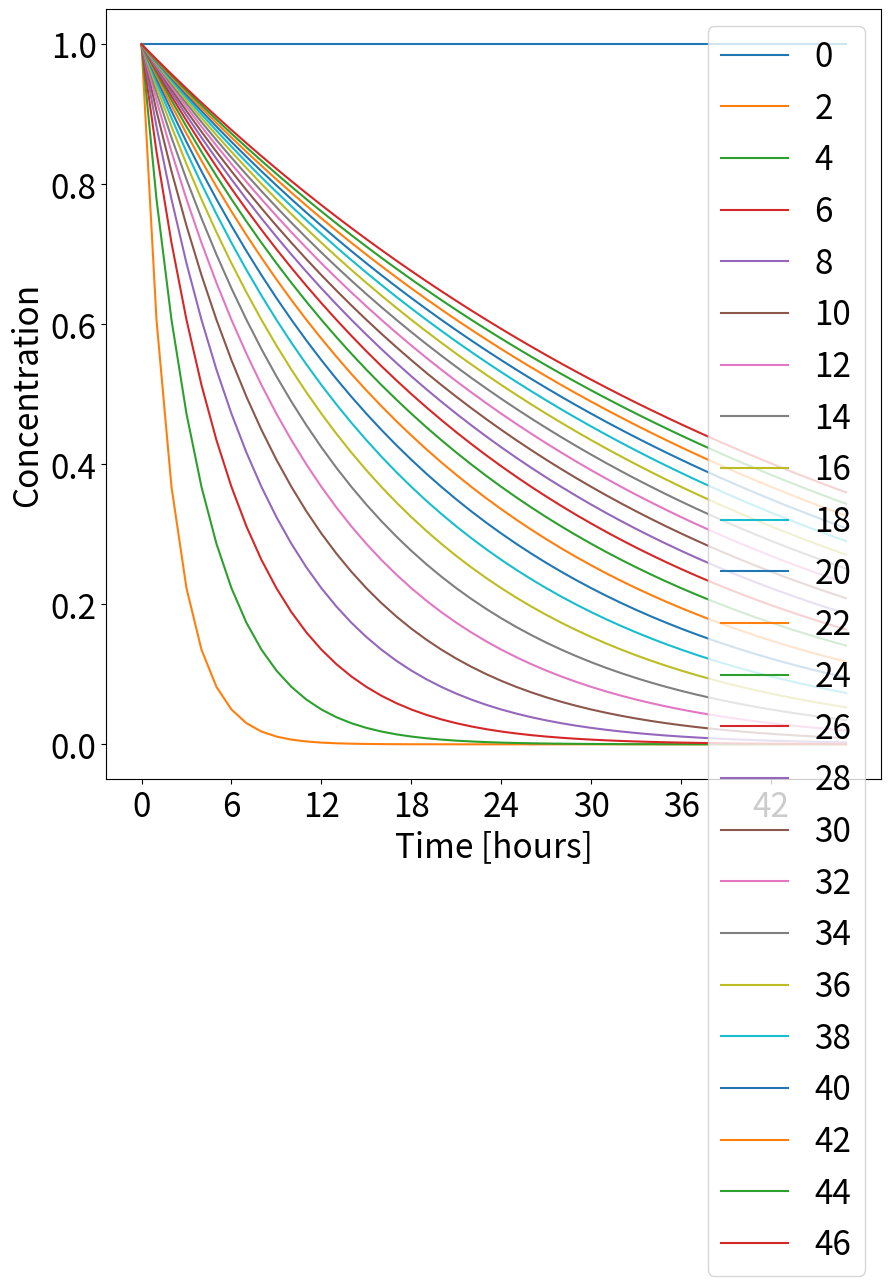
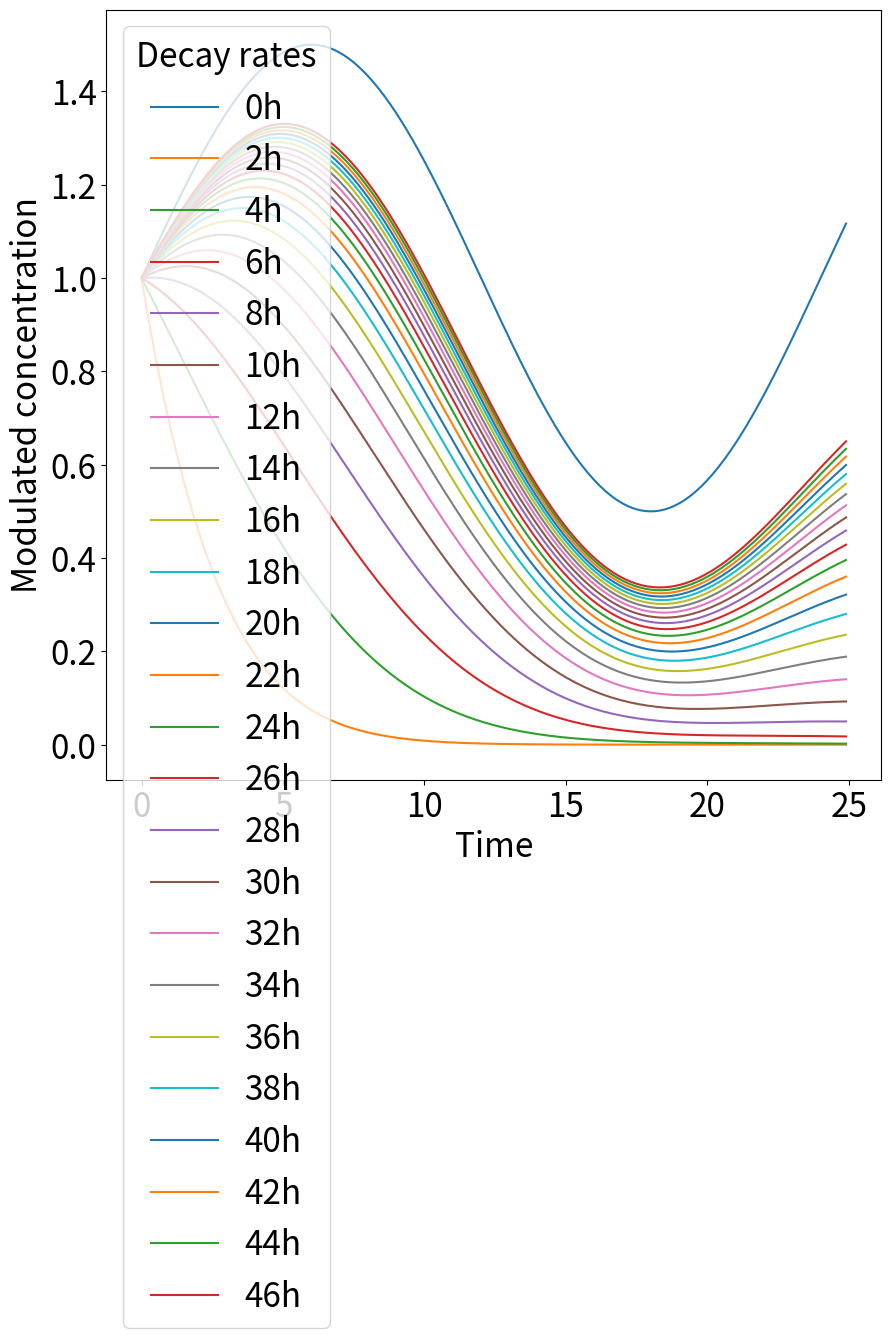
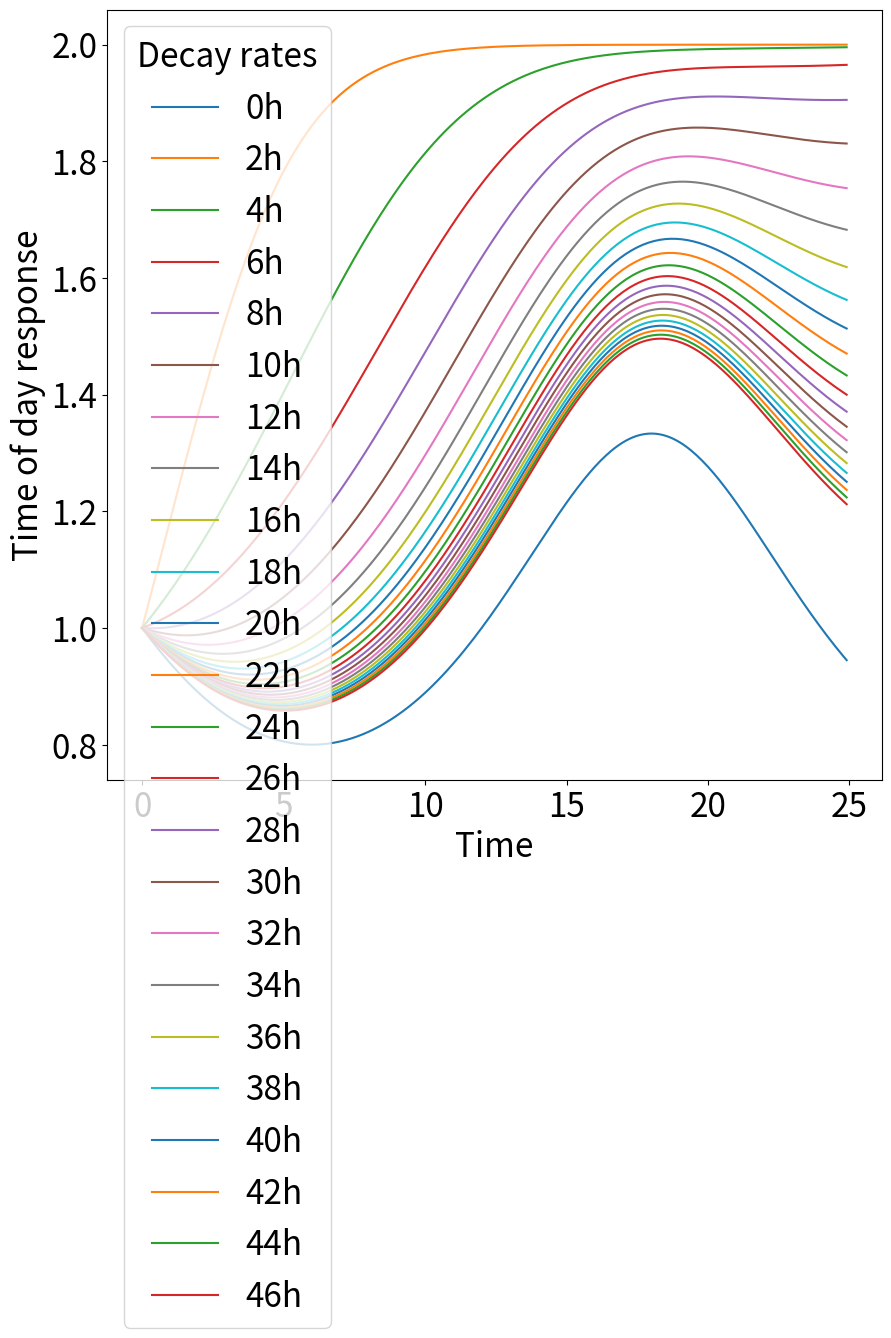
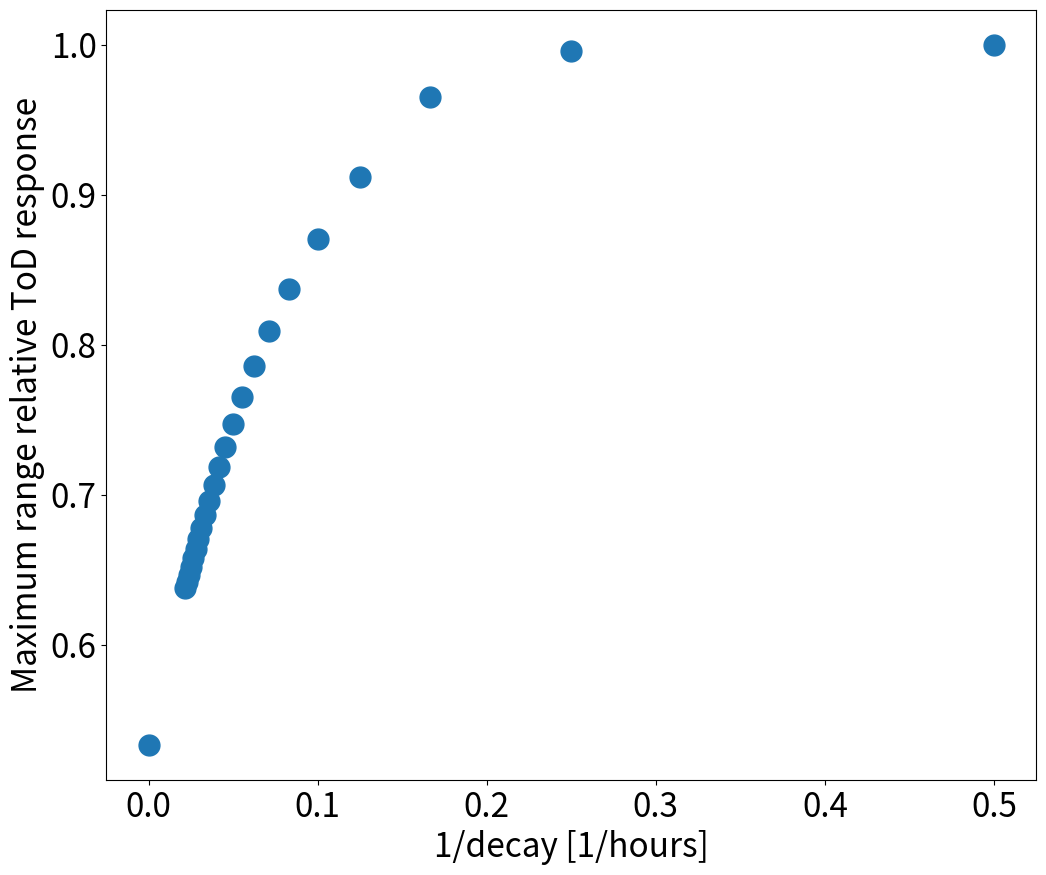

Here is the Python script that generated these plots, in order:
#!/usr/bin/env python3
# -*- coding: utf-8 -*-
"""
Created on Wed Jun 28 11:50:12 2023

@author: nicagutu
"""

import numpy as np
import matplotlib.pyplot as plt

plt.rcParams.update({'font.size': 24})
plt.rcParams['svg.fonttype'] = 'none'

path ='output/'

def growthcurve(x0, t, k, kl, LC50, Sm, c, SC50, h): #cell count
    return x0*np.exp(t*k*(1-(Sm*c**h)/(SC50**h+c**h))-t*(kl*c**h)/(LC50**h+c**h))

def GRinh(Sm, c, h, SC50): #normalized growth rate inhibition
    return 2**(1-(Sm*c**h)/(SC50**h+c**h)-(1/k)*(kl*c**h)/(LC50**h+c**h))-1

def circmod_c(modul_strgth, Amp, t, T, phi): #circadian modulation complete
    return SC50*(1+modul_strgth*Amp*np.sin(t*(2*np.pi/T)+phi))

def c_exp(kdecay, t): #exponential decay (drug stability)
    return np.exp(-kdecay*t)

def GR(c, inf, EC50, hGR):
    return inf+(1-inf)/(1+(c/EC50)**hGR)

#Simulation parameters
tf = 120
t = np.linspace(0, tf, tf)
    
#Growth parameters
k = np.log(2)/20 #growth rate
doubling_times = np.arange(12, 48, step=1)

#Drug parameters
Sm = 1 #maximal inhibitor effect
SC50 = 1 #half maximum effect
h = 1 #Hill coeff
kl = 0. #killing effect
LC50 = 1 #half killing effect
x0 = 1 

#Circadian parameters
Amp = 1
T = 24
phi = 0 #0 or pi
modul_strgth = 0.5

#Scenario3: Drug age
step = 8
rates = np.arange(0, 48, step=2)#[0,48,24,12,6]
kdecay = []
for i in range(len(rates)):
    if rates[i]!=0:
        kdecay.append(1/rates[i])
    elif rates[i]==0:
        kdecay.append(0)

print(kdecay)

num = 4

#%%Concentration with circadian modulation and decay
c = 1 #EC50
toD = np.arange(0, 25, step=0.1) #time of day
c = c*circmod_c(modul_strgth, Amp, toD, T, phi)*c_exp(kdecay[num],toD)
colors2 = plt.cm.tab20b(np.linspace(0, 1, len(c)))

fig = plt.figure(figsize = (10,10))
time_decay = np.arange(0, 48, step=1)
for i in range(len(kdecay)):
    plt.plot(time_decay, c_exp(kdecay[i], time_decay), label=str(rates[i]))
plt.xticks([0,6,12,18,24,30,36,42])
plt.xlabel('Time [hours]')
plt.ylabel('Concentration')
plt.legend(loc='best')
# plt.savefig(path+'kdecay_vs_time.svg')
plt.show()

fig = plt.figure(figsize = (10,10))
for i in range(len(kdecay)):
    drc = []
    c = circmod_c(modul_strgth, Amp, toD, T, phi)*c_exp(kdecay[i],toD)
    plt.plot(toD, c, label=str(rates[i])+'h')
plt.xlabel('Time')
plt.ylabel('Modulated concentration')
plt.legend(loc='upper left', title='Decay rates')
# plt.savefig(path+'Modulat_concentr_diff_kdecay.svg')
plt.show()

#%%Cell counts 
# fig = plt.figure(figsize = (10,10))
# for j in range(len(c)):
#     plt.plot(t, growthcurve(x0, t, k, kl, LC50, Sm, c[j], SC50, h), color=colors2[j])
#     if j%2==0:
#         plt.plot(t, growthcurve(x0, t, k, kl, LC50, Sm, c[j], SC50, h), color=colors2[j], label=str(int(toD[j]))+'h')
# plt.xlabel('Time')
# plt.ylabel('Normalized cell count')
# plt.legend(loc='upper left', title='Time of day')
# plt.title('Decay rate '+str(rates[num])+'h')
# # plt.savefig(path+'Norm_count_modulat_concentr_diff_kdecay.svg')
# plt.show()

#%%ToD response
mr = []
fig = plt.figure(figsize = (10,10))
for i in range(len(kdecay)):
    drc = []
    c = circmod_c(modul_strgth, Amp, toD, T, phi)*c_exp(kdecay[i],toD)
    for j in range(len(c)):
        ratio = np.log(growthcurve(x0, t, k, kl, LC50, Sm, c[j], SC50, h)[-1])#/growthcurve(x0, t, k, kl, LC50, Sm, c[j], SC50, h)[0]))
        drc.append(ratio)
    mr.append(abs(max(drc/drc[0])-min(drc/drc[0])))
    plt.plot(toD, drc/drc[0], label=str(rates[i])+'h')
plt.xlabel('Time')
plt.ylabel('Time of day response')
plt.legend(loc='upper left', title='Decay rates')
# plt.savefig(path+'ToD_diff_kdecay.svg')
plt.show()

#%%Maximum range of ToD
plt.figure(figsize = (12,10))
plt.plot(kdecay, mr, 'o', markersize=15, linewidth=5)
plt.ylabel('Maximum range relative ToD response')
plt.xlabel('1/decay [1/hours]') 
# plt.savefig(path+'Max_ToD_decays.svg')
plt.show()



